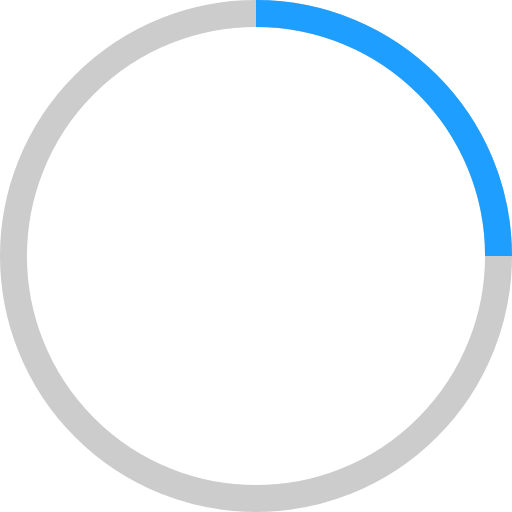
t = 0.00 s
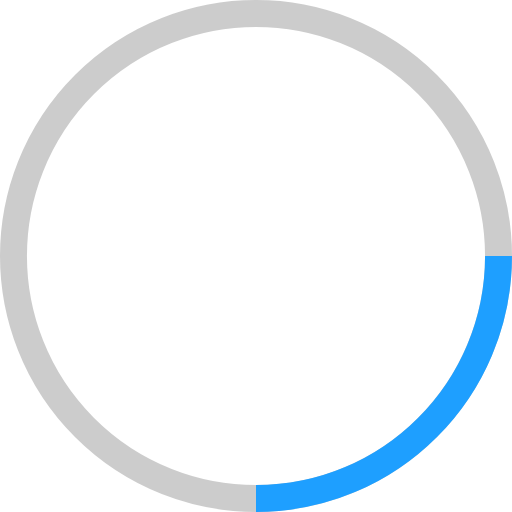
t = 0.25 s
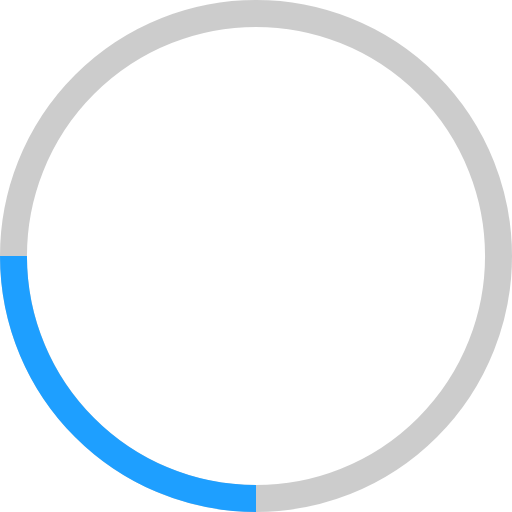
t = 0.50 s
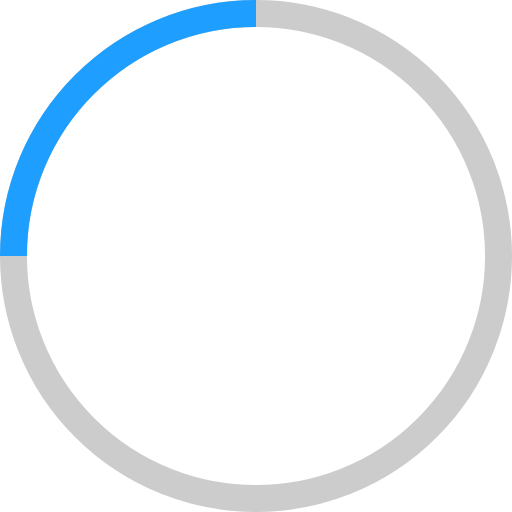
t = 0.75 s

The animated SVG that drew these frames (rendered in a browser with its animation timeline set to each time). Animation: 1 SMIL element (animateTransform=1); one cycle of 1.00 s, repeats indefinitely.

<!-- By Sam Herbert (@sherb), for everyone. More @ http://goo.gl/7AJzbL -->
<svg width="38" height="38" viewBox="0 0 38 38" xmlns="http://www.w3.org/2000/svg" stroke="#1E9FFF">
    <g fill="none" fill-rule="evenodd">
        <g transform="translate(1 1)" stroke-width="2">
            <circle stroke="#999" stroke-opacity=".5"  cx="18" cy="18" r="18"/>
            <path d="M36 18c0-9.94-8.06-18-18-18">
                <animateTransform
                    attributeName="transform"
                    type="rotate"
                    from="0 18 18"
                    to="360 18 18"
                    dur="1s"
                    repeatCount="indefinite"/>
            </path>
        </g>
    </g>
</svg>
